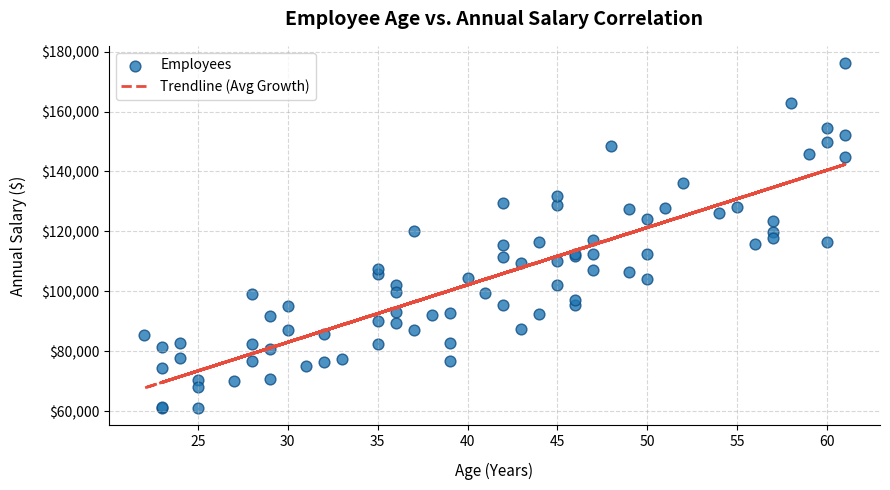

Generate this figure with matplotlib:
import matplotlib.pyplot as plt
import numpy as np

# Set seed for reproducible data
np.random.seed(42)

# Generate synthetic Age and Salary data with a positive correlation
ages = np.random.randint(22, 62, size=80)
salaries = 28000 + (ages * 1850) + np.random.normal(0, 12000, size=80)

# 1. Figure setup
plt.figure(figsize=(9, 5))

# 2. Plot Scatter Plot
plt.scatter(
    ages, 
    salaries, 
    color='#1f77b4',        # Point fill color
    edgecolor='#0f4c81',    # Point border color
    s=60,                   # Size of markers
    alpha=0.8,              # Transparency
    label='Employees'
)

# 3. Add a Trendline (Linear Regression fit)
z = np.polyfit(ages, salaries, 1)
p = np.poly1d(z)
plt.plot(
    ages, 
    p(ages), 
    color='#e74c3c', 
    linestyle='--', 
    linewidth=2, 
    label='Trendline (Avg Growth)'
)

# 4. Styling & Formatting
plt.title('Employee Age vs. Annual Salary Correlation', fontsize=14, fontweight='bold', pad=15)
plt.xlabel('Age (Years)', fontsize=11, labelpad=10)
plt.ylabel('Annual Salary ($)', fontsize=11, labelpad=10)

# Format Y-axis to show currency ($50,000)
plt.gca().yaxis.set_major_formatter('${x:,.0f}')

# Grid & Spines
plt.grid(True, linestyle='--', alpha=0.5)
plt.gca().spines['top'].set_visible(False)
plt.gca().spines['right'].set_visible(False)

plt.legend(loc='upper left', frameon=True)
plt.tight_layout()

# Save & Display
plt.savefig('age_vs_salary_scatter.png', dpi=300)
plt.show()
